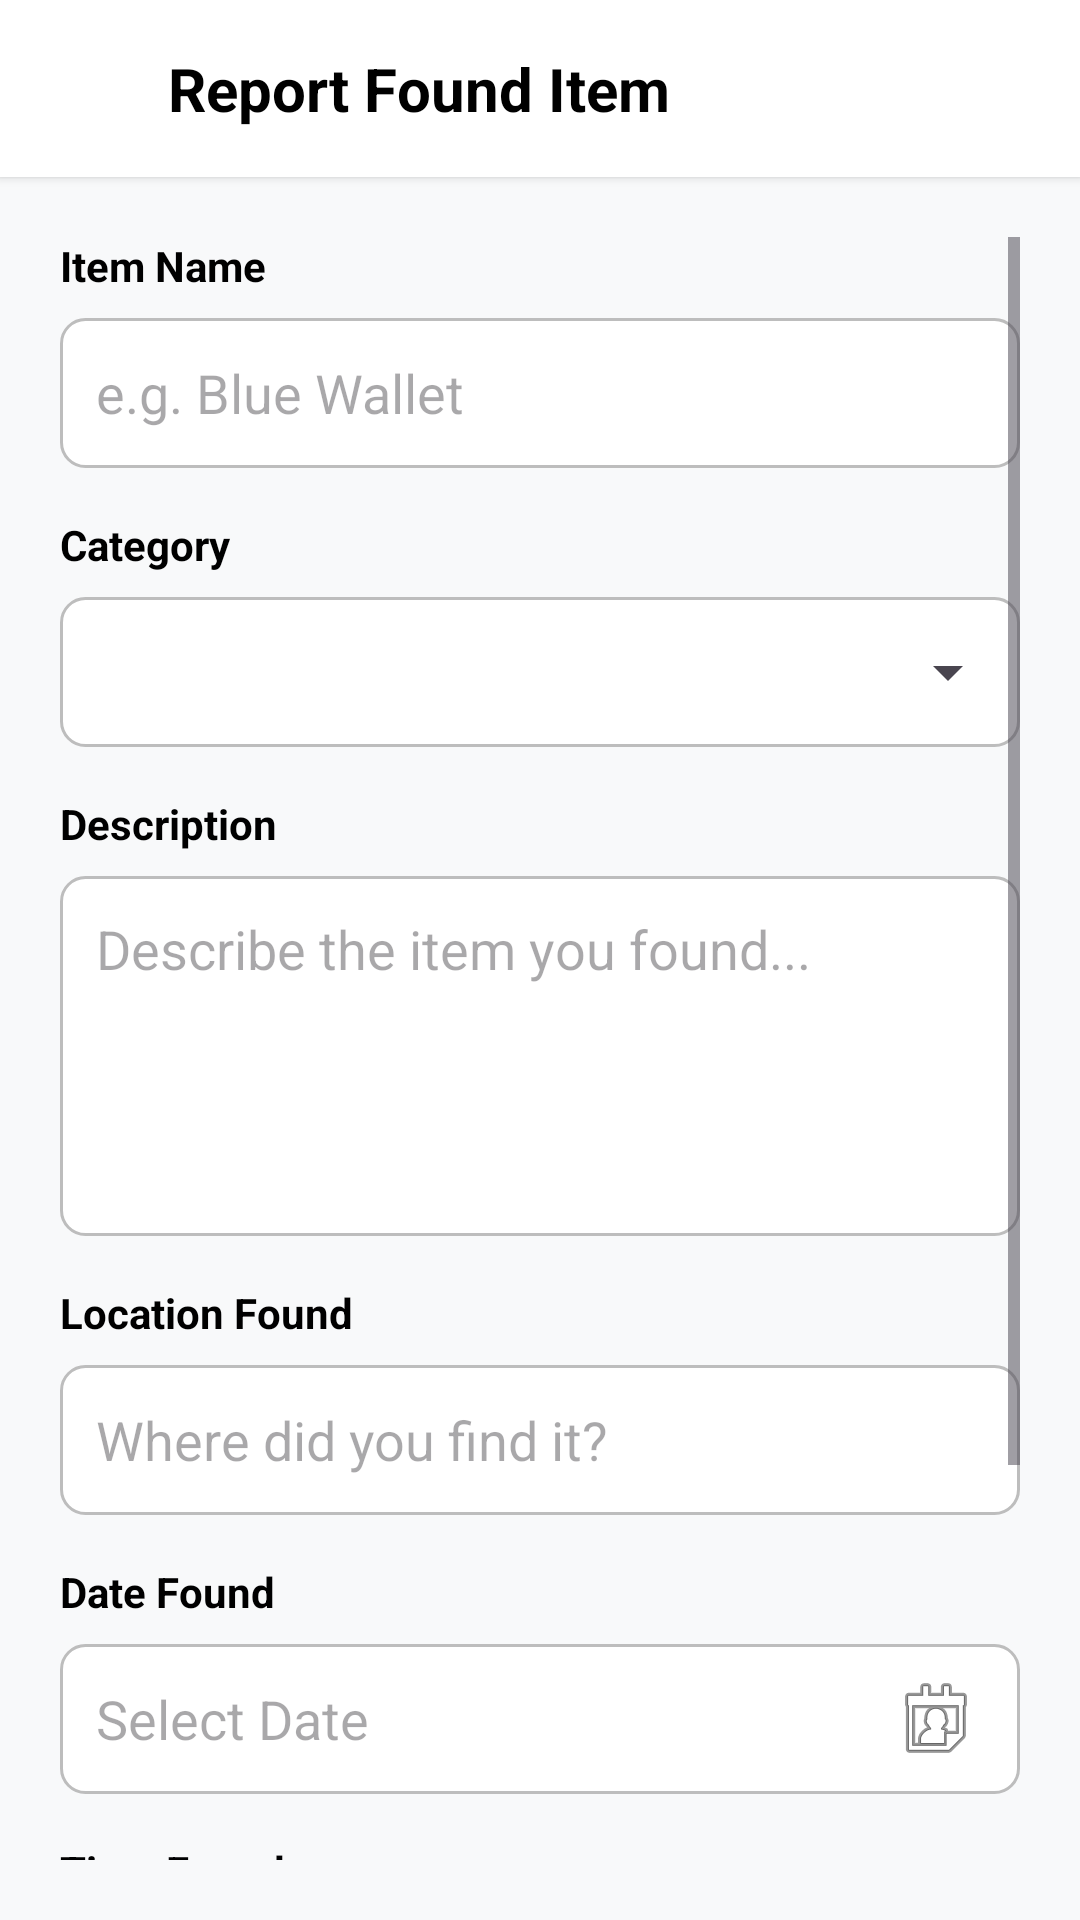

Produce the Android XML layout that renders to this screen, including the resource entries it uses.
<!-- AndroidManifest.xml: application theme Theme.Lostify -->
<!-- res/layout/activity_report_found.xml -->
<?xml version="1.0" encoding="utf-8"?>
<LinearLayout xmlns:android="http://schemas.android.com/apk/res/android"
    xmlns:app="http://schemas.android.com/apk/res-auto"
    android:layout_width="match_parent"
    android:layout_height="match_parent"
    android:orientation="vertical"
    android:background="#F8F9FA">

    <LinearLayout
        android:id="@+id/headerLayout"
        android:layout_width="match_parent"
        android:layout_height="wrap_content"
        android:orientation="horizontal"
        android:padding="16dp"
        android:gravity="center_vertical"
        android:background="#FFFFFF"
        android:elevation="2dp">

        <ImageView
            android:id="@+id/btnBack"
            android:layout_width="24dp"
            android:layout_height="24dp"
            android:src="@drawable/ic_arrow_back"
            app:tint="#000000"
            android:background="?attr/selectableItemBackgroundBorderless"
            android:clickable="true"
            android:focusable="true"/>

        <TextView
            android:layout_width="wrap_content"
            android:layout_height="wrap_content"
            android:text="Report Found Item"
            android:textSize="20sp"
            android:textColor="#000000"
            android:textStyle="bold"
            android:layout_marginStart="16dp"/>
    </LinearLayout>

    <ScrollView
        android:layout_width="match_parent"
        android:layout_height="match_parent"
        android:padding="20dp">

        <LinearLayout
            android:layout_width="match_parent"
            android:layout_height="wrap_content"
            android:orientation="vertical">

            <TextView
                android:layout_width="wrap_content"
                android:layout_height="wrap_content"
                android:text="Item Name"
                android:textColor="#000000"
                android:textStyle="bold"
                android:layout_marginBottom="8dp"/>
            <EditText
                android:id="@+id/etItemName"
                android:layout_width="match_parent"
                android:layout_height="50dp"
                android:background="@drawable/bg_edittext"
                android:paddingHorizontal="12dp"
                android:hint="e.g. Blue Wallet"
                android:layout_marginBottom="16dp"/>

            <TextView
                android:layout_width="wrap_content"
                android:layout_height="wrap_content"
                android:text="Category"
                android:textColor="#000000"
                android:textStyle="bold"
                android:layout_marginBottom="8dp"/>
            <LinearLayout
                android:layout_width="match_parent"
                android:layout_height="50dp"
                android:background="@drawable/bg_edittext"
                android:layout_marginBottom="16dp">
                <Spinner
                    android:id="@+id/spinnerCategory"
                    android:layout_width="match_parent"
                    android:layout_height="match_parent"/>
            </LinearLayout>

            <TextView
                android:layout_width="wrap_content"
                android:layout_height="wrap_content"
                android:text="Description"
                android:textColor="#000000"
                android:textStyle="bold"
                android:layout_marginBottom="8dp"/>

            <EditText
                android:id="@+id/etDescription"
                android:layout_width="match_parent"
                android:layout_height="120dp"
                android:background="@drawable/bg_edittext"
                android:padding="12dp"
                android:gravity="top|start"
                android:inputType="textMultiLine"
                android:scrollbars="vertical"
                android:overScrollMode="always"
                android:hint="Describe the item you found..."
                android:layout_marginBottom="16dp"/>

            <TextView
                android:layout_width="wrap_content"
                android:layout_height="wrap_content"
                android:text="Location Found"
                android:textColor="#000000"
                android:textStyle="bold"
                android:layout_marginBottom="8dp"/>
            <EditText
                android:id="@+id/etLocation"
                android:layout_width="match_parent"
                android:layout_height="50dp"
                android:background="@drawable/bg_edittext"
                android:paddingHorizontal="12dp"
                android:hint="Where did you find it?"
                android:layout_marginBottom="16dp"/>

            <TextView
                android:layout_width="wrap_content"
                android:layout_height="wrap_content"
                android:text="Date Found"
                android:textColor="#000000"
                android:textStyle="bold"
                android:layout_marginBottom="8dp"/>
            <EditText
                android:id="@+id/etDate"
                android:layout_width="match_parent"
                android:layout_height="50dp"
                android:background="@drawable/bg_edittext"
                android:paddingHorizontal="12dp"
                android:hint="Select Date"
                android:focusable="false"
                android:clickable="true"
                android:drawableEnd="@android:drawable/ic_menu_my_calendar"
                android:layout_marginBottom="16dp"/>

            <TextView
                android:layout_width="wrap_content"
                android:layout_height="wrap_content"
                android:text="Time Found"
                android:textColor="#000000"
                android:textStyle="bold"
                android:layout_marginBottom="8dp"/>
            <EditText
                android:id="@+id/etTime"
                android:layout_width="match_parent"
                android:layout_height="50dp"
                android:background="@drawable/bg_edittext"
                android:paddingHorizontal="12dp"
                android:hint="Select Time"
                android:focusable="false"
                android:clickable="true"
                android:drawableEnd="@android:drawable/ic_menu_recent_history"
                android:layout_marginBottom="24dp"/>

            <ImageView
                android:id="@+id/ivSelectedImage"
                android:layout_width="match_parent"
                android:layout_height="200dp"
                android:scaleType="centerCrop"
                android:src="@drawable/ic_launcher_background"
                android:visibility="gone"
                android:layout_marginBottom="12dp"/>

            <androidx.appcompat.widget.AppCompatButton
                android:id="@+id/btnUploadImage"
                android:layout_width="match_parent"
                android:layout_height="50dp"
                android:text="Select Image"
                android:background="#E0E0E0"
                android:textColor="#000000"
                android:layout_marginBottom="12dp"/>

            <androidx.appcompat.widget.AppCompatButton
                android:id="@+id/btnSubmit"
                android:layout_width="match_parent"
                android:layout_height="50dp"
                android:text="Submit Report"
                android:background="#1565C0"
                android:textColor="#FFFFFF"
                android:textStyle="bold"/>
        </LinearLayout>
    </ScrollView>
</LinearLayout>
<!-- resources referenced by this layout -->
<resources>
  <!-- drawable bg_edittext (drawable) -->
  <?xml version="1.0" encoding="utf-8"?>
  <shape xmlns:android="http://schemas.android.com/apk/res/android">
      <solid android:color="#FFFFFF"/>
      <corners android:radius="8dp"/>
      <stroke android:width="1dp" android:color="#BDBDBD"/> </shape>
  <style name="Theme.Lostify" parent="Base.Theme.Lostify" />
  <style name="Base.Theme.Lostify" parent="Theme.Material3.Light.NoActionBar">
  
          <item name="android:statusBarColor">#1565C0</item>
          <item name="android:windowLightStatusBar">false</item>
          <item name="android:navigationBarColor">#FFFFFF</item>
          <item name="android:windowLightNavigationBar" tools:targetApi="o_mr1">true</item>
  
          <item name="colorPrimary">#1565C0</item>
          <item name="colorOnPrimary">#FFFFFF</item>
          <item name="colorSecondaryContainer">#E3F2FD</item>
          <item name="colorOnSecondaryContainer">#1565C0</item>
  
          <item name="android:windowTranslucentStatus">false</item>
          <item name="android:windowDrawsSystemBarBackgrounds">true</item>
          <item name="android:windowContentOverlay">@null</item> <item name="android:datePickerDialogTheme">@style/MyDatePickerStyle</item>
          <item name="android:timePickerDialogTheme">@style/MyTimePickerStyle</item>
      </style>
  <style name="MyDatePickerStyle" parent="ThemeOverlay.Material3.MaterialCalendar">
          <item name="colorPrimary">#1565C0</item>
          <item name="colorOnPrimary">#FFFFFF</item>
          <item name="colorAccent">#1565C0</item>
      </style>
  <style name="MyTimePickerStyle" parent="ThemeOverlay.Material3.MaterialTimePicker">
          <item name="colorPrimary">#1565C0</item>
          <item name="colorOnPrimary">#FFFFFF</item>
          <item name="colorAccent">#1565C0</item>
      </style>
</resources>
